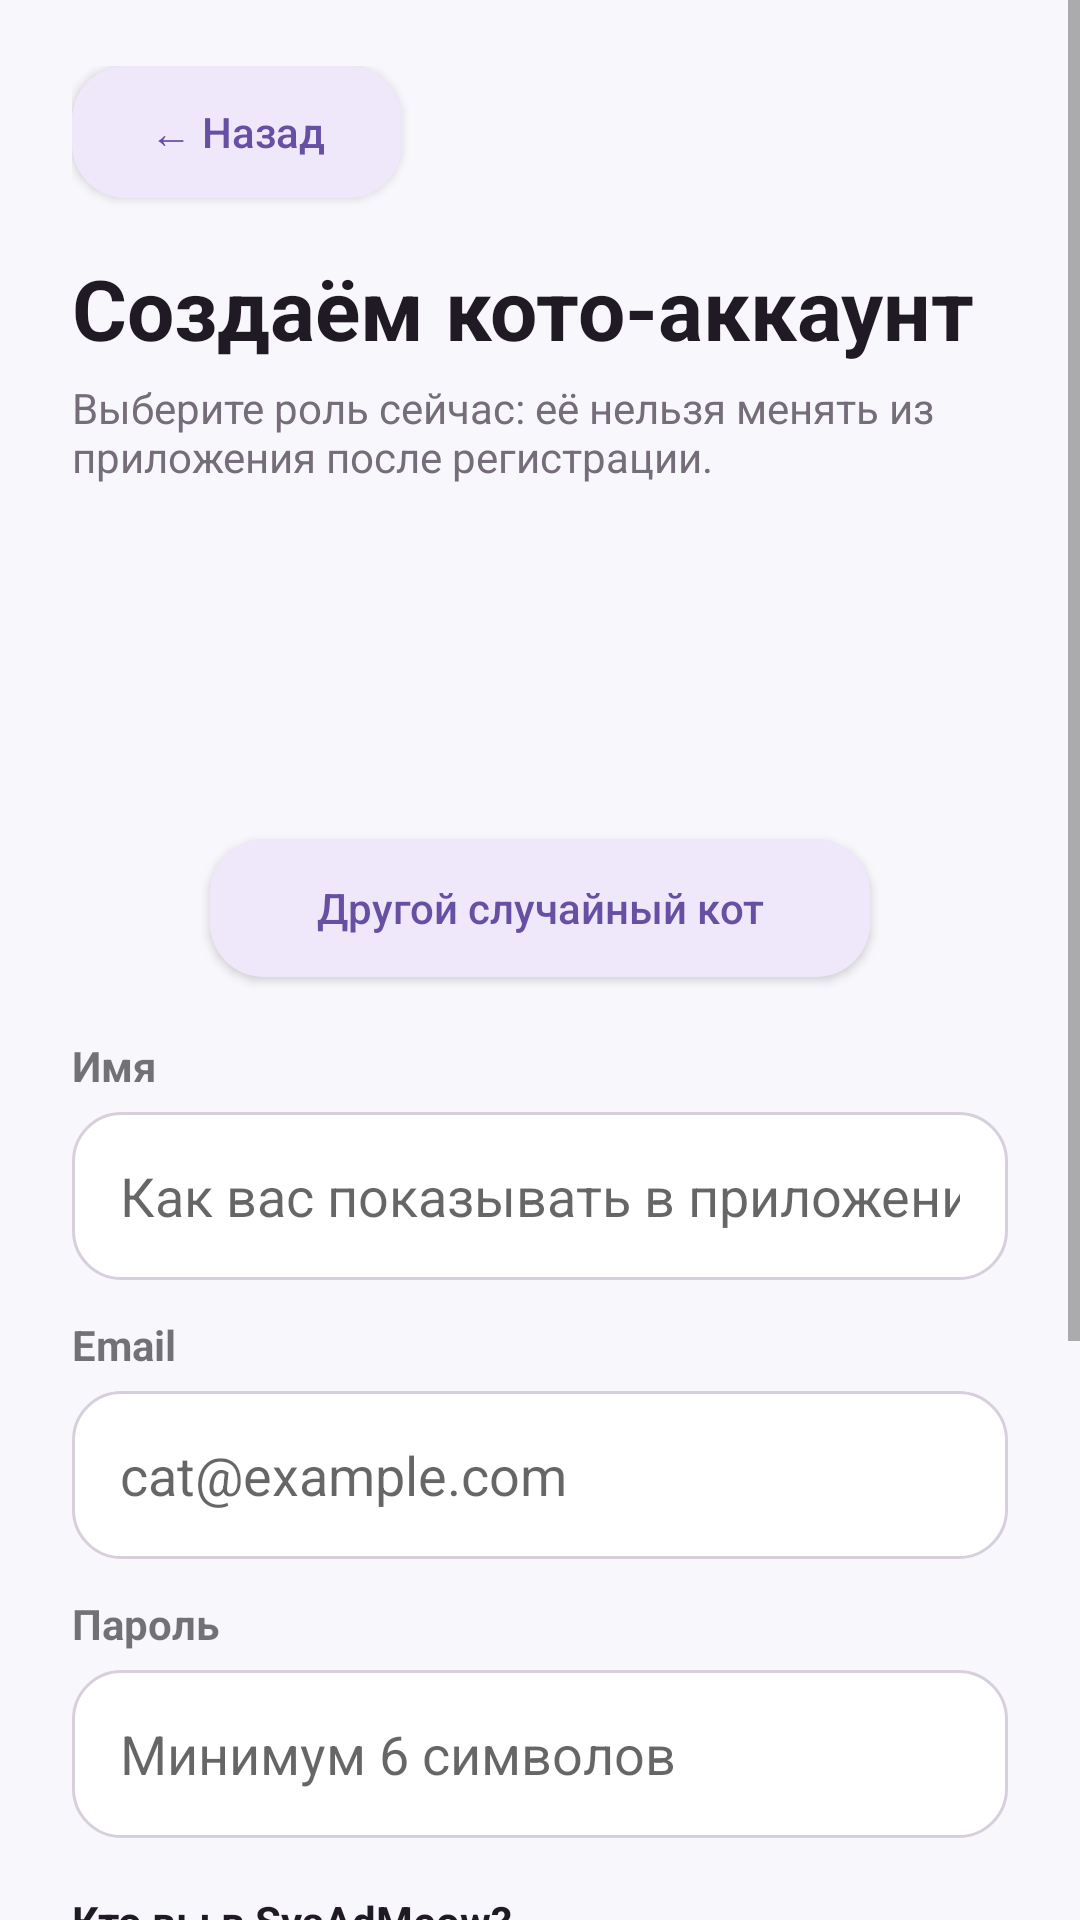

Produce the Android XML layout that renders to this screen, including the resource entries it uses.
<!-- AndroidManifest.xml: application theme Theme.SysAdMeow -->
<!-- res/layout/activity_register.xml -->
<?xml version="1.0" encoding="utf-8"?>
<ScrollView xmlns:android="http://schemas.android.com/apk/res/android" xmlns:tools="http://schemas.android.com/tools" android:layout_width="match_parent" android:layout_height="match_parent" android:background="@color/bg" android:fillViewport="true" tools:theme="@style/Theme.SysAdMeow">
 <LinearLayout android:layout_width="match_parent" android:layout_height="wrap_content" android:orientation="vertical" android:paddingHorizontal="24dp" android:paddingTop="22dp" android:paddingBottom="34dp">
  <Button android:id="@+id/btnBack" android:layout_width="110dp" android:layout_height="44dp" android:background="@drawable/bg_secondary" android:backgroundTint="@null" android:text="← Назад" android:textAllCaps="false" android:textColor="@color/primary"/>
  <TextView android:layout_width="match_parent" android:layout_height="wrap_content" android:layout_marginTop="18dp" android:text="Создаём кото-аккаунт" android:textColor="@color/text_main" android:textSize="28sp" android:textStyle="bold"/>
  <TextView android:layout_width="match_parent" android:layout_height="wrap_content" android:layout_marginTop="5dp" android:text="Выберите роль сейчас: её нельзя менять из приложения после регистрации." android:textColor="@color/text_muted" android:textSize="14sp"/>
  <ImageView android:id="@+id/ivAvatar" android:layout_width="90dp" android:layout_height="90dp" android:layout_gravity="center_horizontal" android:layout_marginTop="20dp" android:contentDescription="Случайная аватарка кота" tools:src="@drawable/avatar_cat_blue"/>
  <Button android:id="@+id/btnAvatar" android:layout_width="220dp" android:layout_height="46dp" android:layout_gravity="center_horizontal" android:layout_marginTop="8dp" android:background="@drawable/bg_secondary" android:backgroundTint="@null" android:text="Другой случайный кот" android:textAllCaps="false" android:textColor="@color/primary"/>
  <TextView android:layout_width="match_parent" android:layout_height="wrap_content" android:layout_marginTop="20dp" android:text="Имя" android:textStyle="bold"/>
  <EditText android:id="@+id/etName" android:layout_width="match_parent" android:layout_height="56dp" android:layout_marginTop="6dp" android:background="@drawable/bg_input" android:hint="Как вас показывать в приложении" android:paddingHorizontal="16dp" android:singleLine="true"/>
  <TextView android:id="@+id/tvNameError" android:layout_width="match_parent" android:layout_height="wrap_content" android:layout_marginTop="4dp" android:textColor="@color/danger" android:textSize="12sp" android:visibility="gone"/>
  <TextView android:layout_width="match_parent" android:layout_height="wrap_content" android:layout_marginTop="12dp" android:text="Email" android:textStyle="bold"/>
  <EditText android:id="@+id/etEmail" android:layout_width="match_parent" android:layout_height="56dp" android:layout_marginTop="6dp" android:background="@drawable/bg_input" android:hint="cat@example.com" android:inputType="textEmailAddress" android:paddingHorizontal="16dp" android:singleLine="true"/>
  <TextView android:id="@+id/tvEmailError" android:layout_width="match_parent" android:layout_height="wrap_content" android:layout_marginTop="4dp" android:textColor="@color/danger" android:textSize="12sp" android:visibility="gone"/>
  <TextView android:layout_width="match_parent" android:layout_height="wrap_content" android:layout_marginTop="12dp" android:text="Пароль" android:textStyle="bold"/>
  <EditText android:id="@+id/etPassword" android:layout_width="match_parent" android:layout_height="56dp" android:layout_marginTop="6dp" android:background="@drawable/bg_input" android:hint="Минимум 6 символов" android:inputType="textPassword" android:paddingHorizontal="16dp" android:singleLine="true"/>
  <TextView android:id="@+id/tvPasswordError" android:layout_width="match_parent" android:layout_height="wrap_content" android:layout_marginTop="4dp" android:textColor="@color/danger" android:textSize="12sp" android:visibility="gone"/>
  <TextView android:layout_width="match_parent" android:layout_height="wrap_content" android:layout_marginTop="18dp" android:text="Кто вы в SysAdMeow?" android:textColor="@color/text_main" android:textStyle="bold"/>
  <RadioGroup android:id="@+id/rgRole" android:layout_width="match_parent" android:layout_height="wrap_content" android:layout_marginTop="8dp" android:orientation="vertical">
   <RadioButton android:id="@+id/rbClient" android:layout_width="match_parent" android:layout_height="48dp" android:checked="true" android:text="Ищу сетевого специалиста"/>
   <RadioButton android:id="@+id/rbAdmin" android:layout_width="match_parent" android:layout_height="48dp" android:text="Я sysadmin-кот и хочу публиковать услуги"/>
  </RadioGroup>
  <TextView android:id="@+id/tvRoleHint" android:layout_width="match_parent" android:layout_height="wrap_content" android:background="@drawable/bg_warning" android:padding="12dp" android:text="Вы сможете искать специалистов, оплачивать услуги и оставлять отзывы." android:textColor="@color/warning" android:textSize="13sp"/>
  <TextView android:id="@+id/tvFormError" android:layout_width="match_parent" android:layout_height="wrap_content" android:layout_marginTop="12dp" android:background="@drawable/bg_failure" android:padding="12dp" android:textColor="@color/danger" android:visibility="gone"/>
  <ProgressBar android:id="@+id/progress" android:layout_width="wrap_content" android:layout_height="wrap_content" android:layout_gravity="center_horizontal" android:layout_marginTop="12dp" android:visibility="gone"/>
  <Button android:id="@+id/btnRegister" android:layout_width="match_parent" android:layout_height="58dp" android:layout_marginTop="14dp" android:background="@drawable/bg_primary" android:backgroundTint="@null" android:text="Зарегистрироваться" android:textAllCaps="false" android:textColor="@color/white" android:textSize="16sp"/>
 </LinearLayout>
</ScrollView>
<!-- resources referenced by this layout -->
<resources>
  <color name="bg">#F8F7FC</color>
  <color name="danger">#B3261E</color>
  <color name="primary">#6750A4</color>
  <color name="text_main">#201A25</color>
  <color name="text_muted">#756D79</color>
  <color name="warning">#8C5A00</color>
  <color name="white">#FFFFFF</color>
  <!-- drawable avatar_cat_blue (drawable) -->
  <vector xmlns:android="http://schemas.android.com/apk/res/android" android:width="64dp" android:height="64dp" android:viewportWidth="64" android:viewportHeight="64">
      <path android:fillColor="#7DA7D9" android:pathData="M10,22 L16,7 L27,16 C30,15 34,15 37,16 L48,7 L54,22 C57,27 58,34 56,41 C53,52 44,58 32,58 C20,58 11,52 8,41 C6,34 7,27 10,22 Z"/>
      <path android:fillColor="#201A25" android:pathData="M20,31 a2.5,2.5 0,1 0,5 0 a2.5,2.5 0,1 0,-5 0 M39,31 a2.5,2.5 0,1 0,5 0 a2.5,2.5 0,1 0,-5 0"/>
      <path android:fillColor="#FFFFFF" android:pathData="M29,38 L35,38 L32,42 Z"/>
  </vector>
  <!-- drawable bg_failure (drawable) -->
  <?xml version="1.0" encoding="utf-8"?>
  <shape xmlns:android="http://schemas.android.com/apk/res/android">
      <solid android:color="#F9DEDC" />
      <corners android:radius="18dp" />
  
  </shape>
  <!-- drawable bg_input (drawable) -->
  <?xml version="1.0" encoding="utf-8"?>
  <shape xmlns:android="http://schemas.android.com/apk/res/android">
      <solid android:color="#FFFFFF" />
      <corners android:radius="16dp" />
      <stroke android:width="1dp" android:color="#D8CFDC" />
  </shape>
  <!-- drawable bg_primary (drawable) -->
  <?xml version="1.0" encoding="utf-8"?>
  <shape xmlns:android="http://schemas.android.com/apk/res/android">
      <solid android:color="#6750A4" />
      <corners android:radius="18dp" />
  
  </shape>
  <!-- drawable bg_secondary (drawable) -->
  <?xml version="1.0" encoding="utf-8"?>
  <shape xmlns:android="http://schemas.android.com/apk/res/android">
      <solid android:color="#EFE8FA" />
      <corners android:radius="18dp" />
  
  </shape>
  <!-- drawable bg_warning (drawable) -->
  <?xml version="1.0" encoding="utf-8"?>
  <shape xmlns:android="http://schemas.android.com/apk/res/android">
      <solid android:color="#FFF1CC" />
      <corners android:radius="18dp" />
  
  </shape>
  <style name="Theme.SysAdMeow" parent="Theme.AppCompat.Light.NoActionBar">
          <item name="colorPrimary">@color/primary</item>
          <item name="colorPrimaryDark">@color/primary_dark</item>
          <item name="colorAccent">@color/accent</item>
          <item name="android:windowBackground">@color/bg</item>
          <item name="android:statusBarColor">@color/bg</item>
          <item name="android:navigationBarColor">@color/bg</item>
          <item name="android:windowLightStatusBar">true</item>
          <item name="android:windowSoftInputMode">adjustResize</item>
      </style>
  <color name="primary_dark">#4F378B</color>
  <color name="accent">#18A57A</color>
</resources>
